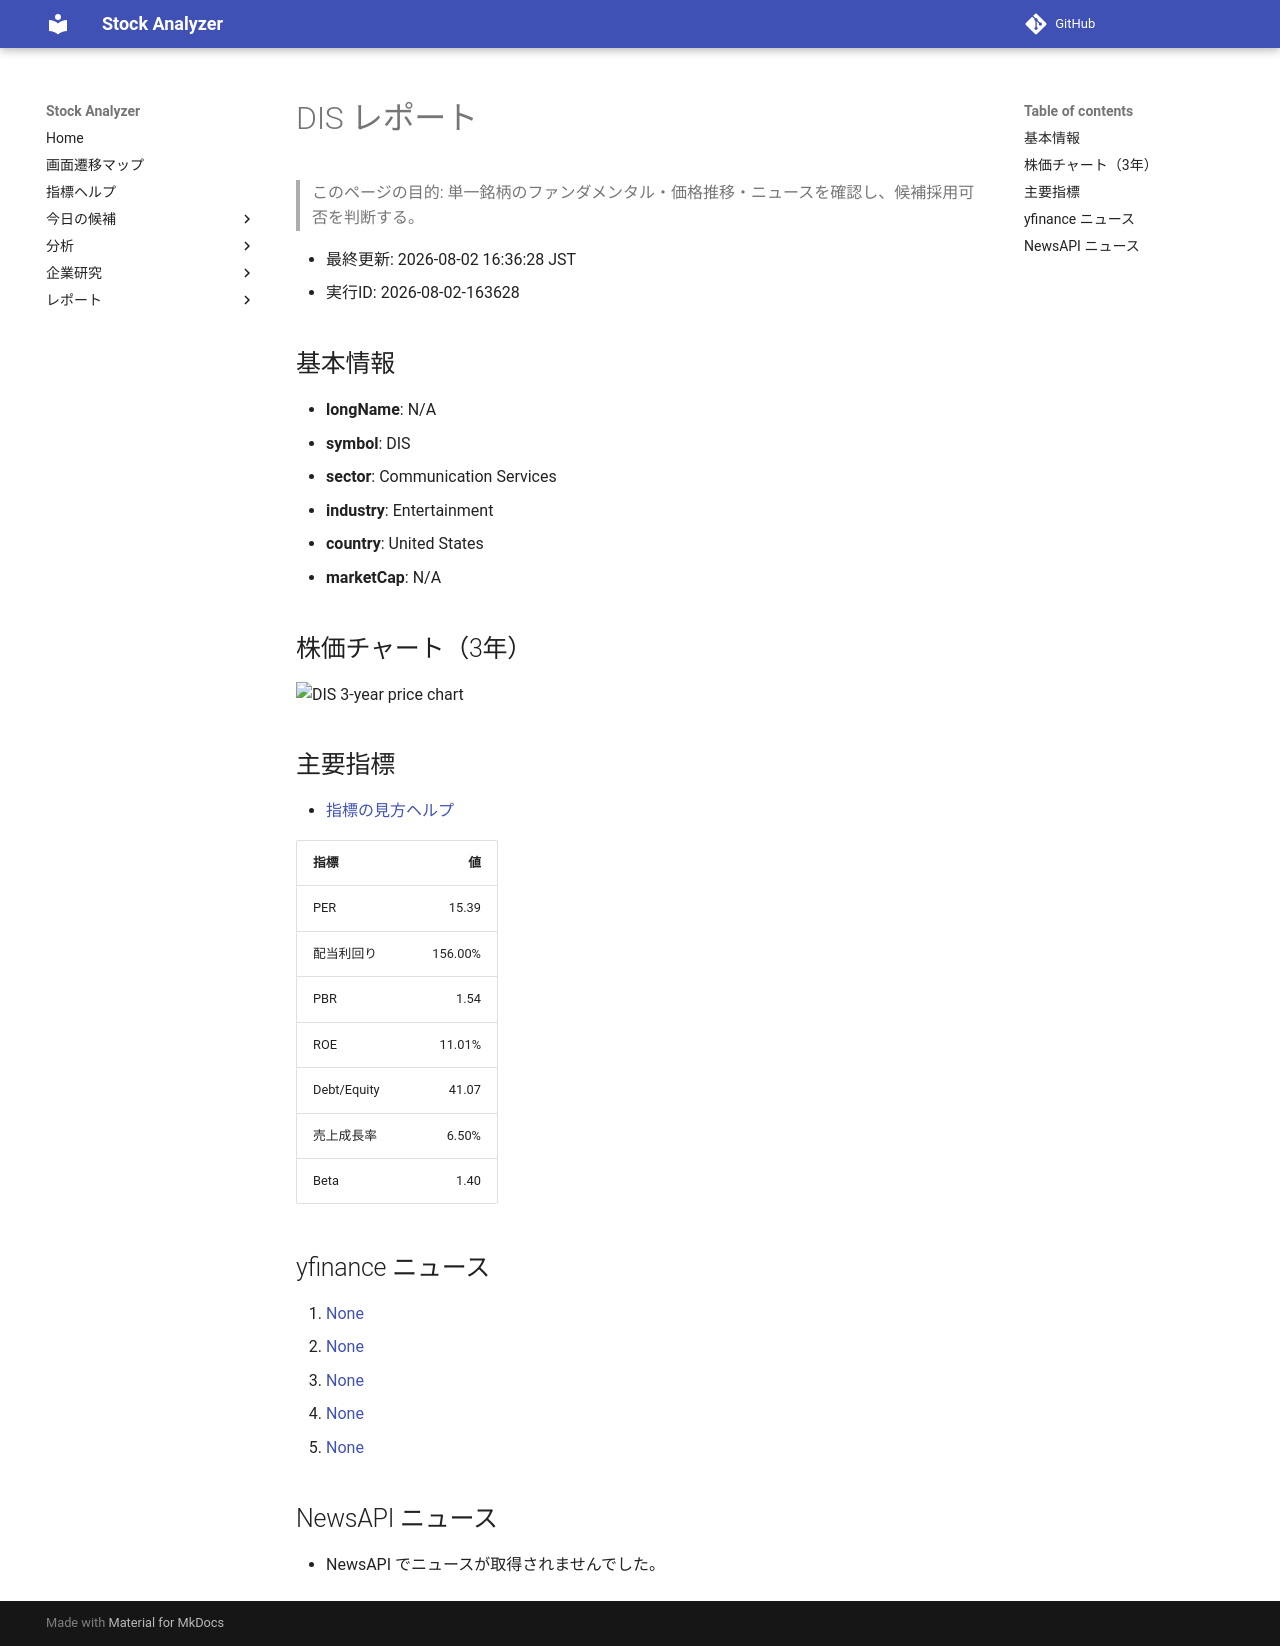

repository: Yumi-note/Making-APP · page: stocks/2026-08-02/163628/DIS/index.html · generator: mkdocs

# DIS レポート

> このページの目的: 単一銘柄のファンダメンタル・価格推移・ニュースを確認し、候補採用可否を判断する。

- 最終更新: 2026-08-02 16:36:28 JST
- 実行ID: 2026-08-02-163628

## 基本情報

- **longName**: N/A
- **symbol**: DIS
- **sector**: Communication Services
- **industry**: Entertainment
- **country**: United States
- **marketCap**: N/A

## 株価チャート（3年）

![DIS 3-year price chart](DIS_3y.png)

## 主要指標

- [指標の見方ヘルプ](../../../../indicators.md)

| 指標 | 値 |
|---|---:|
| PER | 15.39 |
| 配当利回り | 156.00% |
| PBR | 1.54 |
| ROE | 11.01% |
| Debt/Equity | 41.07 |
| 売上成長率 | 6.50% |
| Beta | 1.40 |

## yfinance ニュース

1. [None](None)
2. [None](None)
3. [None](None)
4. [None](None)
5. [None](None)

## NewsAPI ニュース

- NewsAPI でニュースが取得されませんでした。
